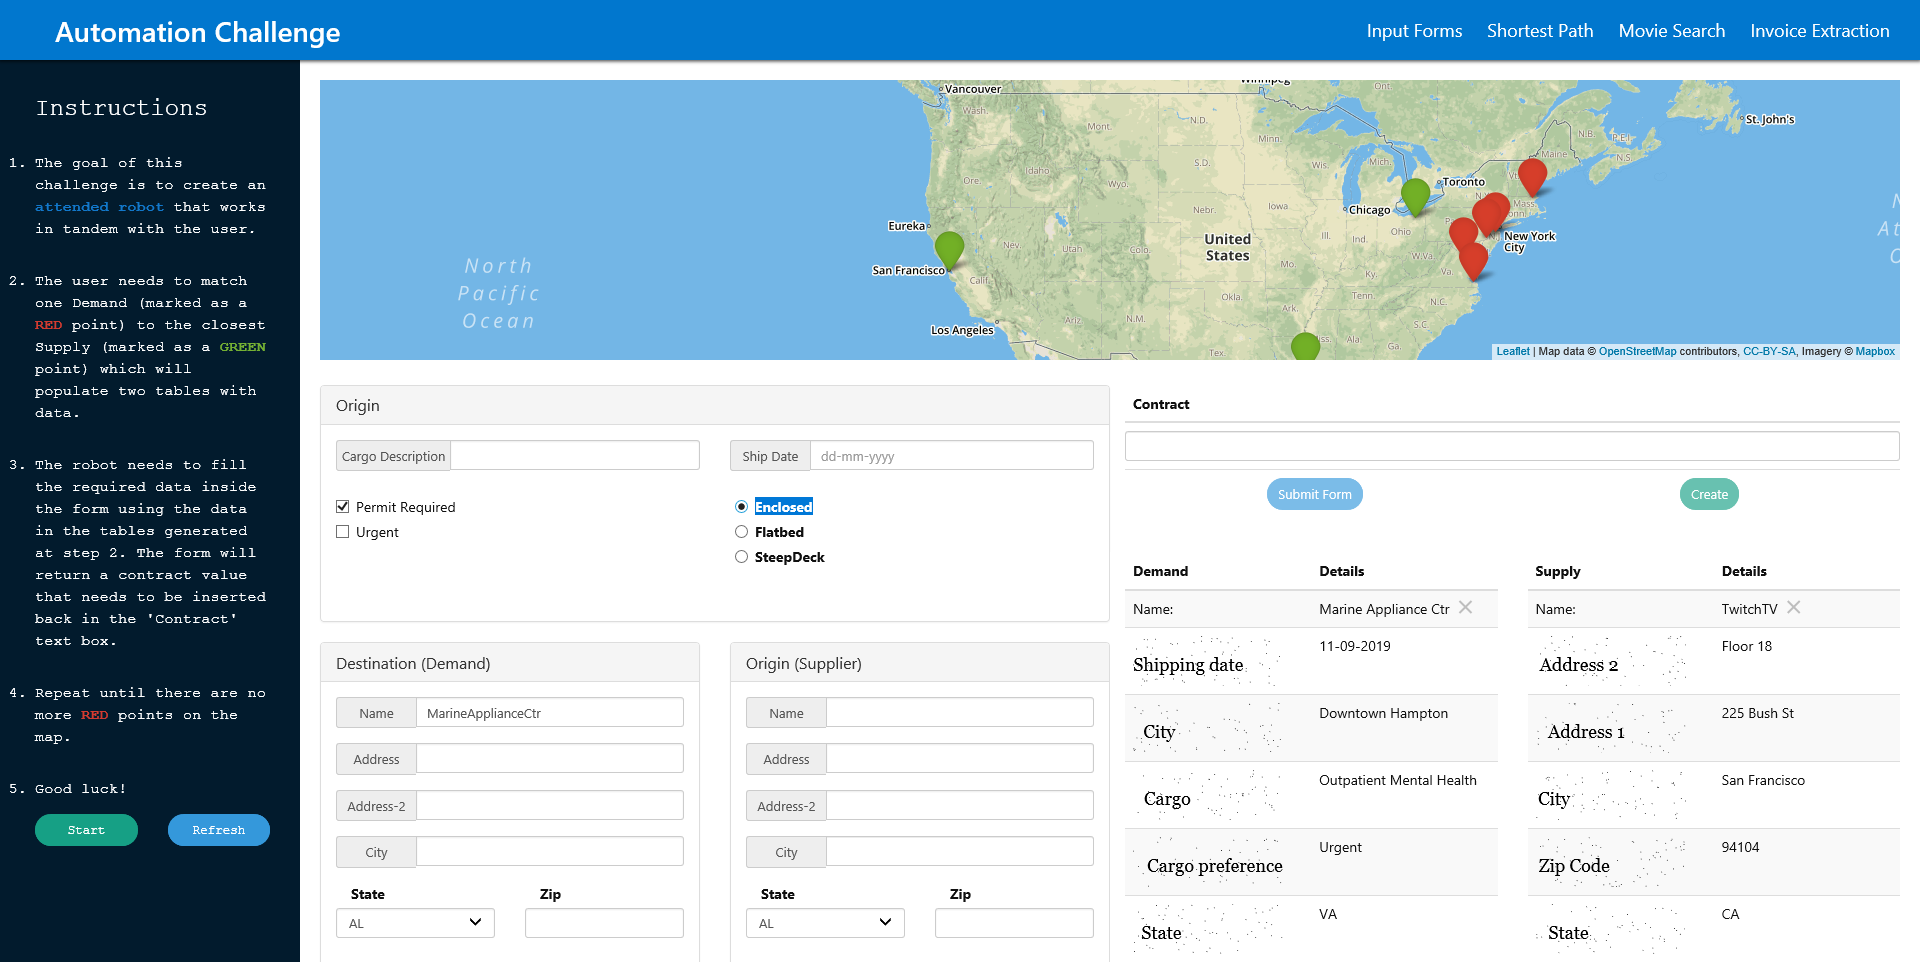
Task: RPA Challange for Shortest Path Attended Robot
Workflow: Main

Step 1 [catch]: Attach Browser 'Automatio Page' in window 'Automation Challenge'

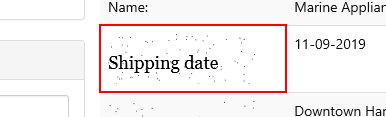
Step 2: get-text

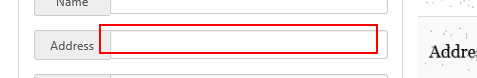
Step 3: type [valueColumn] into the text box

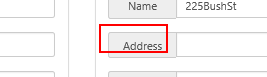
Step 4: Find Element 'SPAN' on the element 'Address'

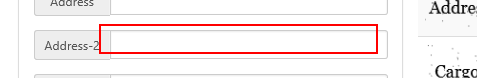
Step 5: type [valueColumn] into the text box

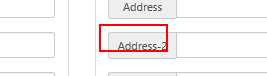
Step 6: Find Element 'SPAN' on the element 'Address-2'

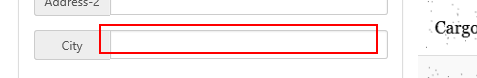
Step 7: type [valueColumn] into the text box

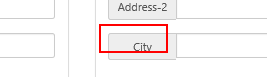
Step 8: Find Element 'SPAN' on the element 'City'

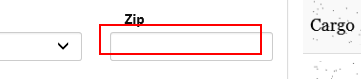
Step 9: type [valueColumn] into the text box

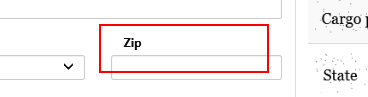
Step 10: Find Element 'SPAN' on the element 'Zip'

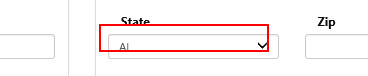
Step 11: Set Text 'INPUT  EIIH0' on the drop-down

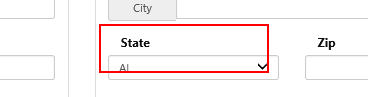
Step 12: Find Element 'SPAN' on the element

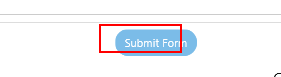
Step 13: click on the button 'Submit Form'

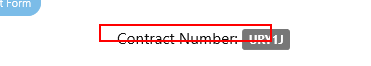
Step 14: Find Element 'H4' on the heading

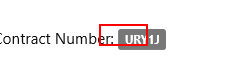
Step 15: get-text from the element

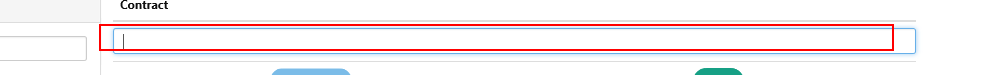
Step 16: Set Text 'INPUT  LKDIC' on the text box

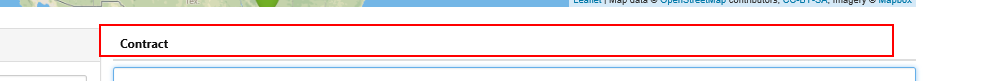
Step 17: Find Element 'TH' on the table header

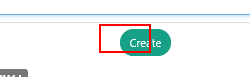
Step 18: click on the button 'Create'

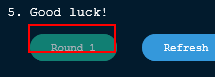
Step 19: find the button 'Round "+roundNumber.ToString()+"' in window 'Automation Challenge'